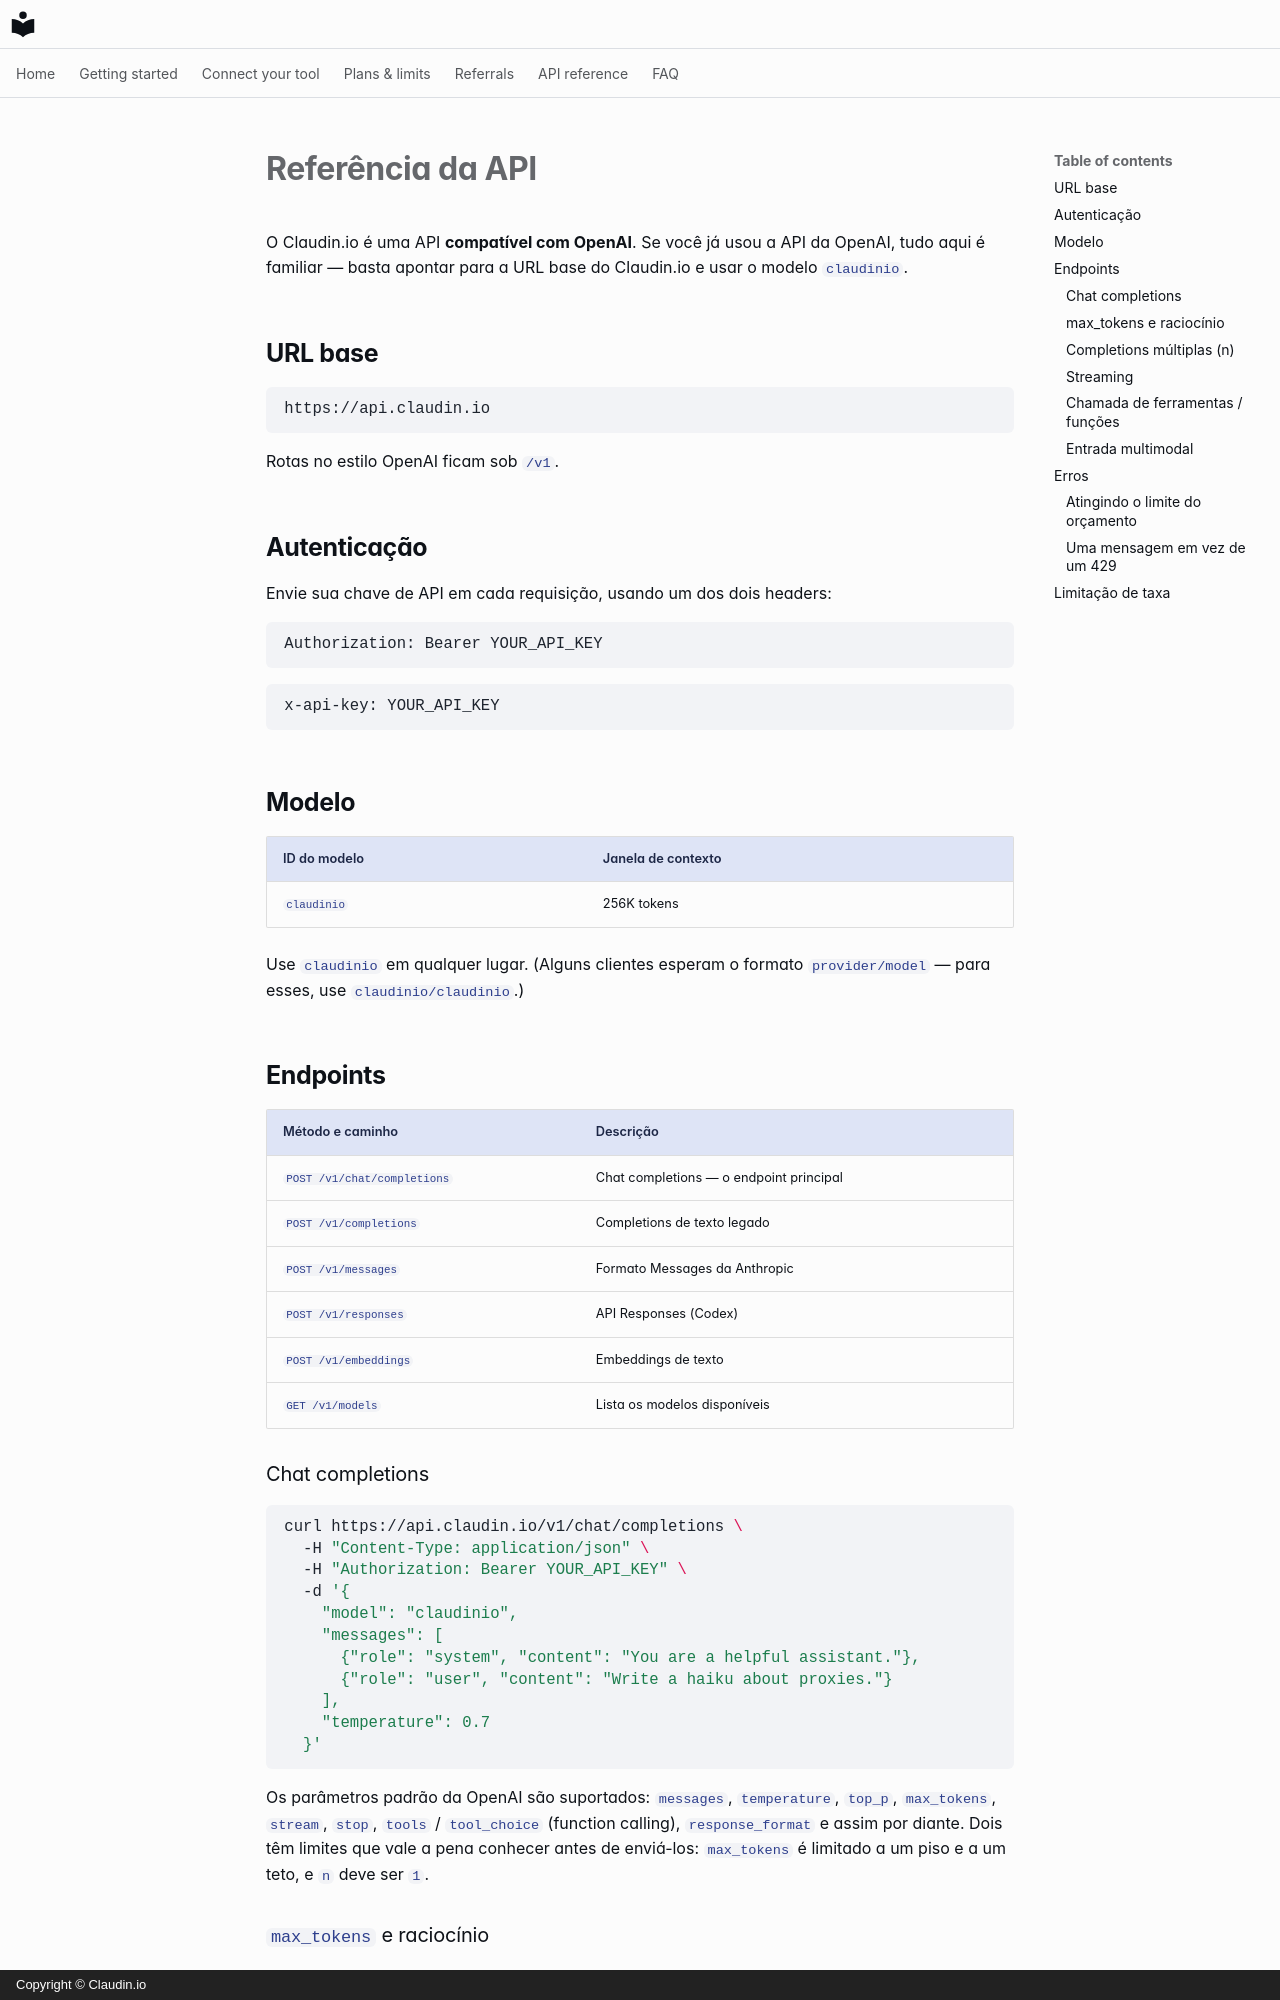

repository: claudin-io/docs · page: api-reference.pt-BR/index.html · generator: mkdocs · copyright: Copyright © Claudin.io

# Referência da API

O Claudin.io é uma API **compatível com OpenAI**. Se você já usou a API da OpenAI,
tudo aqui é familiar — basta apontar para a URL base do Claudin.io e usar o
modelo `claudinio`.

## URL base

```
https://api.claudin.io
```

Rotas no estilo OpenAI ficam sob `/v1`.

## Autenticação

Envie sua chave de API em cada requisição, usando um dos dois headers:

```http
Authorization: Bearer YOUR_API_KEY
```

```http
x-api-key: YOUR_API_KEY
```

## Modelo

| ID do modelo | Janela de contexto |
| --- | --- |
| `claudinio` | 256K tokens |

Use `claudinio` em qualquer lugar. (Alguns clientes esperam o formato `provider/model` — para
esses, use `claudinio/claudinio`.)

## Endpoints

| Método e caminho | Descrição |
| --- | --- |
| `POST /v1/chat/completions` | Chat completions — o endpoint principal |
| `POST /v1/completions` | Completions de texto legado |
| `POST /v1/messages` | Formato Messages da Anthropic |
| `POST /v1/responses` | API Responses (Codex) |
| `POST /v1/embeddings` | Embeddings de texto |
| `GET /v1/models` | Lista os modelos disponíveis |

### Chat completions

```bash
curl https://api.claudin.io/v1/chat/completions \
  -H "Content-Type: application/json" \
  -H "Authorization: Bearer YOUR_API_KEY" \
  -d '{
    "model": "claudinio",
    "messages": [
      {"role": "system", "content": "You are a helpful assistant."},
      {"role": "user", "content": "Write a haiku about proxies."}
    ],
    "temperature": 0.7
  }'
```

Os parâmetros padrão da OpenAI são suportados: `messages`, `temperature`, `top_p`,
`max_tokens`, `stream`, `stop`, `tools` / `tool_choice` (function calling),
`response_format` e assim por diante. Dois têm limites que vale a pena conhecer antes de
enviá-los: [`max_tokens`](#max_tokens-and-reasoning) é limitado a um piso e a um
teto, e [`n`](#multiple-completions-n) deve ser `1`.
